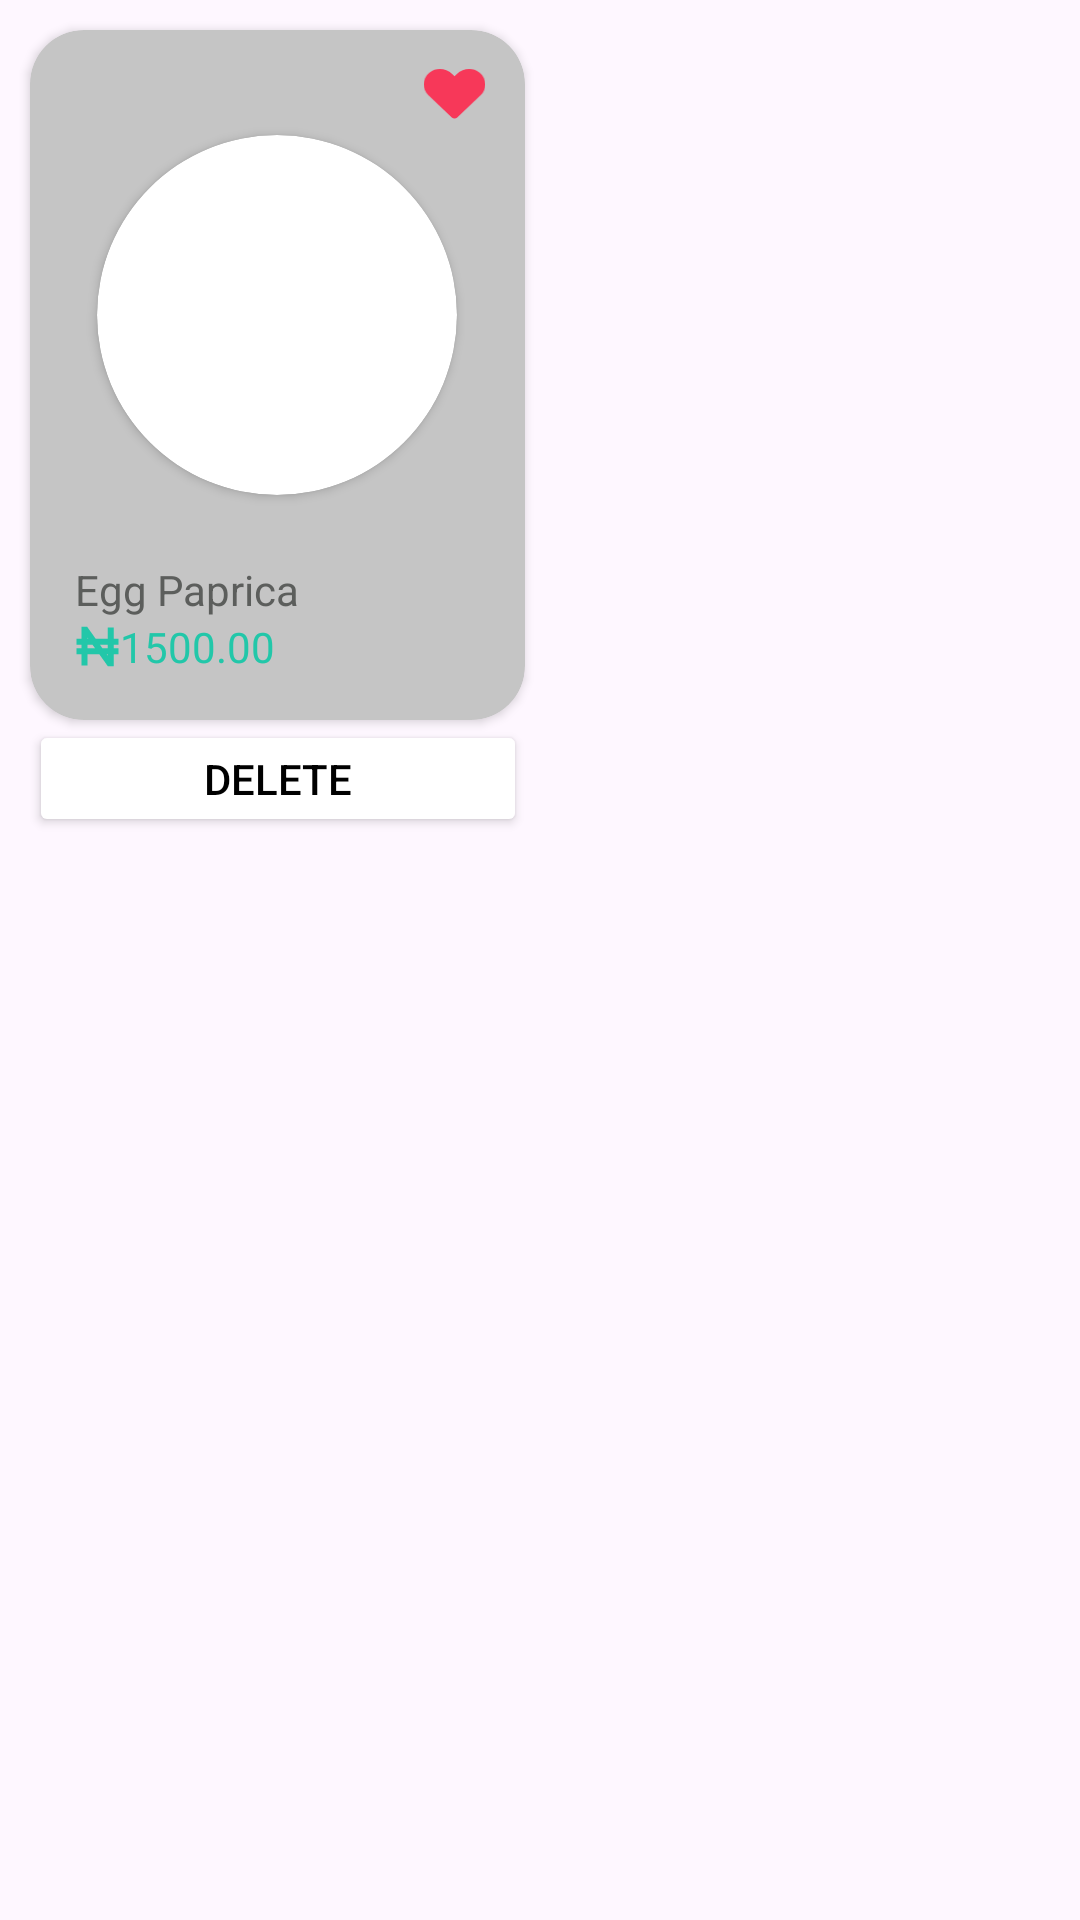

Here is an Android app screen rendered from its layout file. Give the layout XML and the strings, colors and styles it references.
<!-- AndroidManifest.xml: application theme Theme.FoodApp -->
<!-- res/layout/food_item.xml -->
<?xml version="1.0" encoding="utf-8"?>
<androidx.constraintlayout.widget.ConstraintLayout xmlns:android="http://schemas.android.com/apk/res/android"
    xmlns:app="http://schemas.android.com/apk/res-auto"
    xmlns:tools="http://schemas.android.com/tools"
    android:layout_width="wrap_content"
    android:layout_height="wrap_content"
>

    <androidx.cardview.widget.CardView
        android:id="@+id/itemCard"
        android:layout_margin="10dp"
        android:layout_width="165dp"
        android:layout_height="230dp"
        android:backgroundTint="@color/light_gray"
        app:cardCornerRadius="18dp"
        app:layout_constraintStart_toStartOf="parent"
        app:layout_constraintTop_toTopOf="parent">

        <androidx.cardview.widget.CardView
            android:layout_width="120dp"
            android:layout_height="120dp"
            android:layout_gravity="center"
            android:layout_marginBottom="20dp"
            app:cardCornerRadius="75dp">

            <ImageView
                android:layout_width="match_parent"
                android:layout_height="match_parent"
                android:src="@drawable/img_1"/>

        </androidx.cardview.widget.CardView>

        <ImageView
            android:layout_width="21dp"
            android:layout_height="16.6dp"
            android:layout_gravity="end"
            android:layout_margin="13dp"
            android:src="@drawable/vector_7" />

        <LinearLayout
            android:layout_width="match_parent"
            android:layout_height="wrap_content"
            android:layout_gravity="bottom"
            android:layout_margin="15dp"
            android:orientation="vertical">

            <TextView
                android:id="@+id/foodNameTv"
                android:layout_width="wrap_content"
                android:layout_height="wrap_content"
                android:text="@string/egg_paprica"
                android:textColor="@color/highGray" />

            <LinearLayout
                android:layout_width="wrap_content"
                android:layout_height="wrap_content"
                android:orientation="horizontal"
                android:layout_weight="2">

                <ImageView
                    android:layout_width="wrap_content"
                    android:layout_height="wrap_content"
                    android:layout_gravity="center"
                    android:src="@drawable/naira" />


                <TextView
                    android:id="@+id/foodPriceTv"
                    android:layout_width="wrap_content"
                    android:layout_height="wrap_content"
                    android:text="@string/cost"
                    android:textColor="@color/green" />
            </LinearLayout>
        </LinearLayout>
    </androidx.cardview.widget.CardView>

    <Button
        android:id="@+id/deleteFoodBtm"
        android:layout_width="166dp"
        android:layout_height="39dp"
        android:text="@string/delete"
        android:textColor="@color/black"
        android:backgroundTint="@color/white"
        app:layout_constraintEnd_toEndOf="@+id/itemCard"
        app:layout_constraintStart_toStartOf="@+id/itemCard"
        app:layout_constraintTop_toBottomOf="@+id/itemCard" />

</androidx.constraintlayout.widget.ConstraintLayout>
<!-- resources referenced by this layout -->
<resources>
  <color name="black">#FF000000</color>
  <color name="green">#22C7A9</color>
  <color name="highGray">#5C5E5C</color>
  <color name="light_gray">#C5C5C5</color>
  <color name="white">#FFFFFFFF</color>
  <!-- drawable naira (drawable) -->
  <vector xmlns:android="http://schemas.android.com/apk/res/android"
      android:width="15dp"
      android:height="15dp"
      android:viewportWidth="15"
      android:viewportHeight="15">
    <path
        android:pathData="M3.125,13.833V1.958H3.563L11.438,13.042H11.875V1.167M0.5,5.917H14.5M0.5,9.083H14.5"
        android:strokeWidth="2"
        android:fillColor="#00000000"
        android:strokeColor="#22C7A9"/>
  </vector>
  <!-- drawable vector_7 (drawable) -->
  <vector xmlns:android="http://schemas.android.com/apk/res/android"
      android:width="21dp"
      android:height="17dp"
      android:viewportWidth="21"
      android:viewportHeight="17">
    <path
        android:pathData="M18.962,1.15C16.714,-0.603 13.371,-0.288 11.308,1.661L10.5,2.423L9.692,1.661C7.633,-0.288 4.287,-0.603 2.039,1.15C-0.537,3.162 -0.672,6.774 1.633,8.956L9.569,16.457C10.082,16.941 10.915,16.941 11.427,16.457L19.364,8.956C21.673,6.774 21.537,3.162 18.962,1.15Z"
        android:fillColor="#F73859"/>
  </vector>
  <string name="cost">1500.00</string>
  <string name="delete">Delete</string>
  <string name="egg_paprica">Egg Paprica</string>
  <style name="Theme.FoodApp" parent="Base.Theme.FoodApp" />
  <style name="Base.Theme.FoodApp" parent="Theme.Material3.DayNight.NoActionBar">
          
          
          <item name="android:statusBarColor">@color/green</item>
          <item name="android:navigationBarColor">@color/green</item>
      </style>
</resources>
